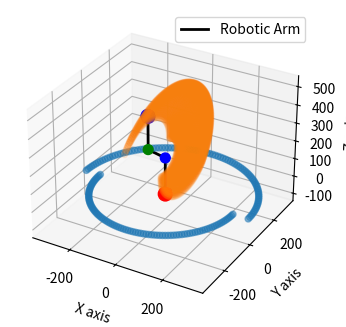
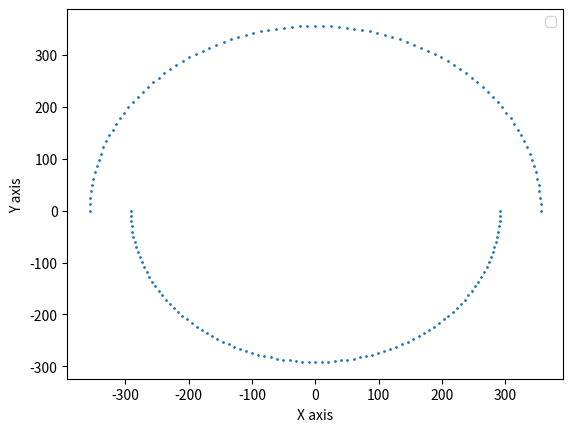
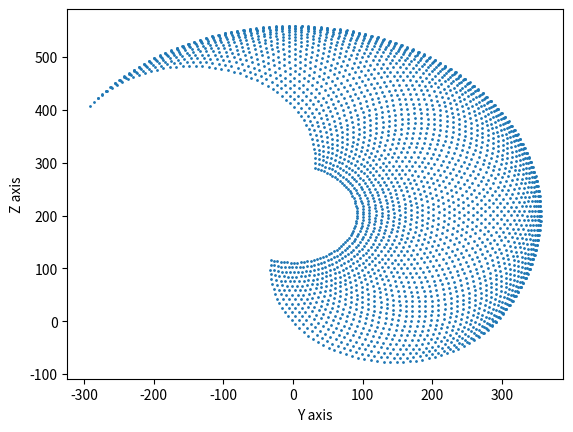

Write Python code to recreate these figures, in order.
import numpy as np
import matplotlib.pyplot as plt
from mpl_toolkits.mplot3d import Axes3D
import math

L1 = 203 # [mm]
L2 = 178 # [mm]
L3 = 178 # [mm]

ATheta = (-90,90)
BTheta = (-55,125)
CTheta = (0,150)

def Rx(angle):
    return np.array([
        [1,0,0,0],
        [0, math.cos(angle), -math.sin(angle), 0],
        [0, math.sin(angle), math.cos(angle),0],
        [0, 0, 0, 1],
    ])
def Ry(angle):
    return np.array([
        [math.cos(angle),0,math.sin(angle),0],
        [0, 1, 0, 0 ],
        [-math.sin(angle),0, math.cos(angle),0],
        [0, 0, 0, 1],
    ])
def Rz(angle):
    return np.array([
        [math.cos(angle),-math.sin(angle),0,0],
        [math.sin(angle), math.cos(angle),0,0],
        [0, 0, 1, 0],
        [0, 0, 0, 1],
    ])

def Tx(d):
    return np.array([
        [1,0,0,d],
        [0,1,0,0],
        [0,0,1,0],
        [0,0,0,1],
    ])
def Ty(d):
    return np.array([
        [1,0,0,0],
        [0,1,0,d],
        [0,0,1,0],
        [0,0,0,1],
    ])
def Tz(d):
    return np.array([
        [1,0,0,0],
        [0,1,0,0],
        [0,0,1,d],
        [0,0,0,1],
    ])


def CalcPoints(angleZ,angleA,angleB):
    S = np.array([0,0,0,1]).reshape(-1,1)
    A = Rz(math.radians(90)-angleZ)@Tz(L1)@S
    B = Rz(math.radians(90)-angleZ)@Tz(L1)@Ry(angleA)@Tz(L2)@S
    C = Rz(math.radians(90)-angleZ)@Tz(L1)@Ry(angleA)@Tz(L2)@Ry(angleB)@Tz(L3)@S
    return np.array([S,A,B,C])

def printRobotArm(array, ax):
    S,A,B,C = array
    ax.plot([S[0], A[0], B[0], C[0]], [S[1], A[1], B[1], C[1]], [S[2], A[2], B[2], C[2]], 'k', linewidth=2, label='Robotic Arm')
    ax.scatter([S[0], A[0], B[0], C[0]], [S[1], A[1], B[1], C[1]], [S[2], A[2], B[2], C[2]], c=['r', 'b', 'g', 'blue'], s=[100, 50, 50,100], alpha=1)


fig = plt.figure()
ax = fig.add_subplot(111, projection='3d')
plt.subplots_adjust(bottom=0.25)


x_horizontal = list()
y_horizontal = list()
step=2
for a in range(-90,91,step):
    S,A,B,C = CalcPoints(math.radians(a),math.radians(-55),math.radians(0))
    x_horizontal.append(C[0])
    y_horizontal.append(C[1])

for a in range(-90,91,step):
    S,A,B,C = CalcPoints(math.radians(a),math.radians(90),math.radians(0))
    x_horizontal.append(C[0])
    y_horizontal.append(C[1])


y_vertical = list()
z_vertical = list()
step=3

for b in range(-55,126,step):
       for c in range(0,151,step):
            S,A,B,C = CalcPoints(math.radians(0),math.radians(b),math.radians(c))
            y_vertical.append(C[1])
            z_vertical.append(C[2])



printRobotArm(CalcPoints(math.radians(0),math.radians(-45),math.radians(45)),ax)
ax.scatter(x_horizontal,y_horizontal,0, alpha=0.5)
ax.scatter(0,y_vertical,z_vertical, alpha=0.1)


# Set the axis limits
ax.set_xlim([-L2-L3-10, L2+L3+10])
ax.set_ylim([-L2-L3-10, L2+L3+10])
ax.set_zlim([L1-L2-L3 + 10, L1+L2+L3])

ax.set_xlabel('X axis')
ax.set_ylabel('Y axis')
ax.set_zlabel('Z axis')
ax.legend()


fig = plt.figure()
plt.scatter(x_horizontal,y_horizontal, s=1)
plt.xlabel('X axis')
plt.ylabel('Y axis')
plt.legend()

fig = plt.figure()
plt.scatter(y_vertical,z_vertical, s=1)
plt.xlabel('Y axis')
plt.ylabel('Z axis')

plt.show()